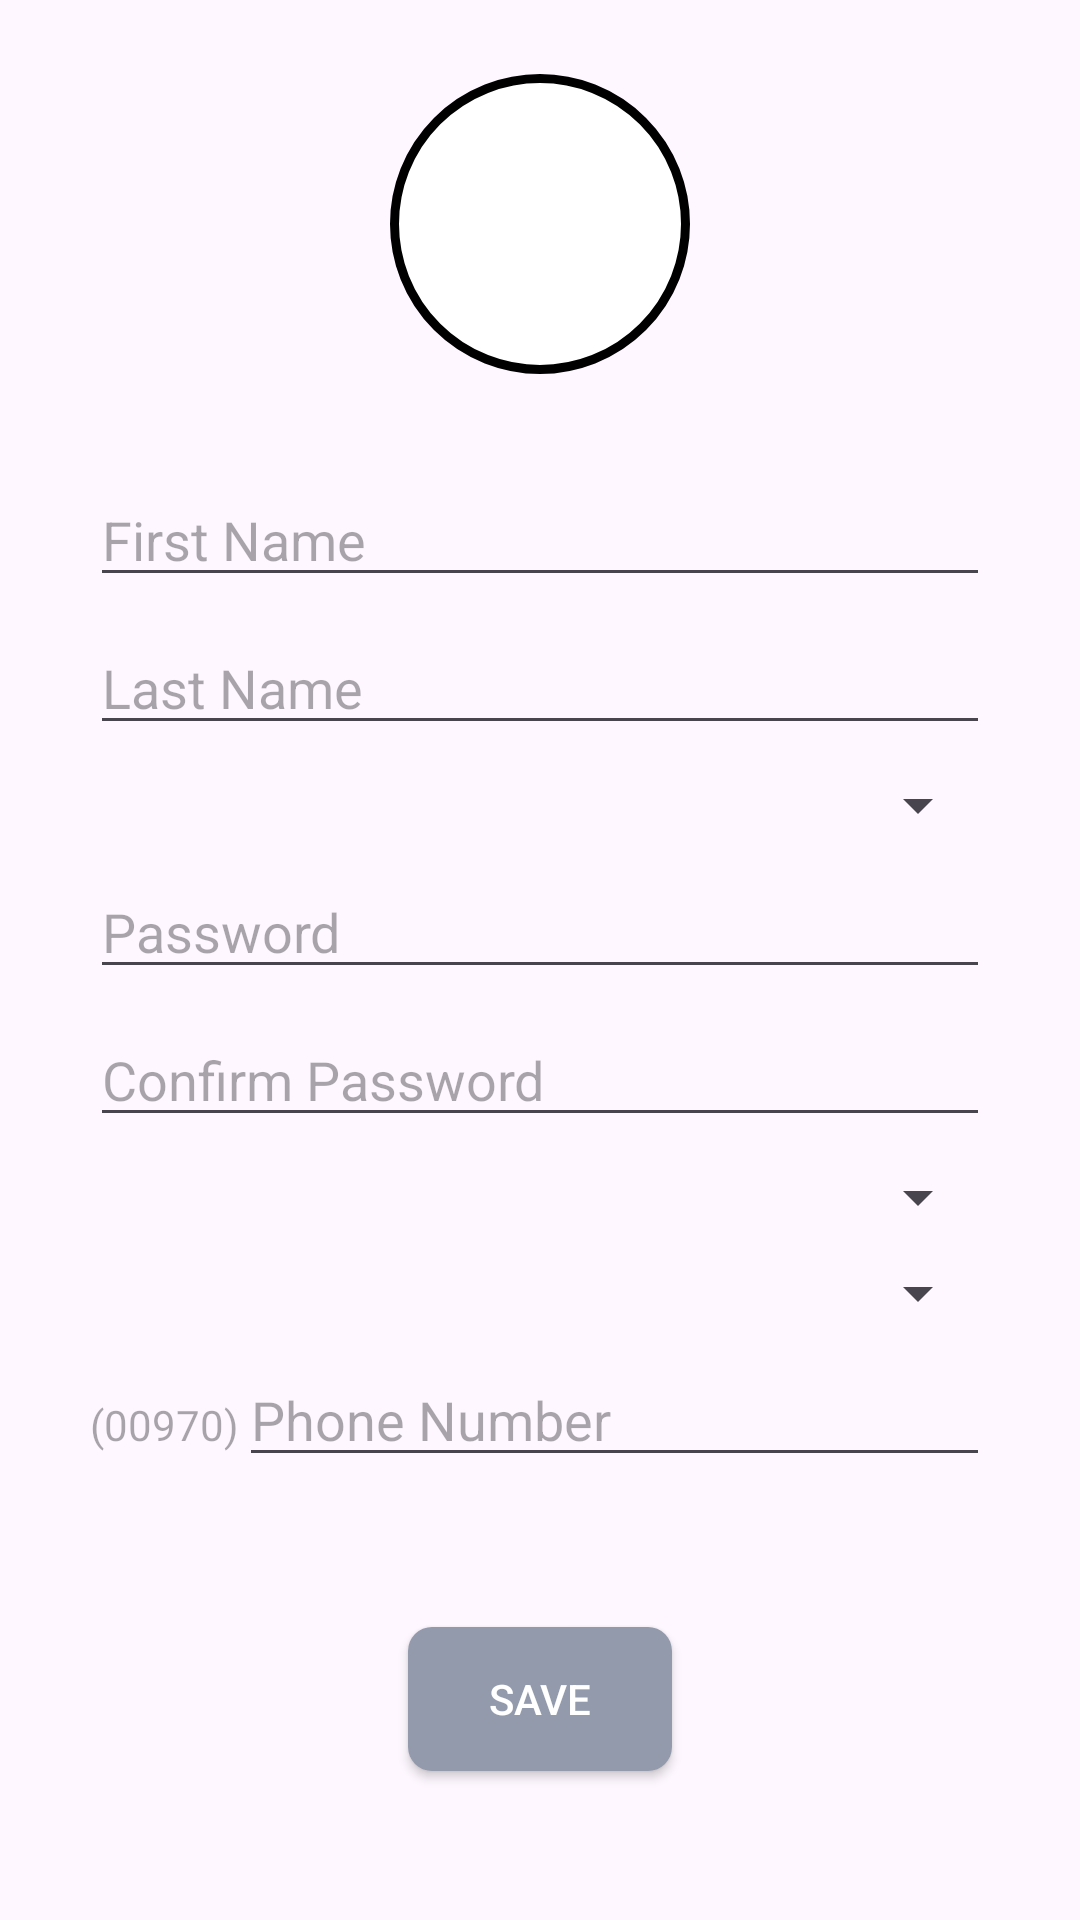

This screen was rendered from an Android layout file. Write that file and the resources it references.
<!-- AndroidManifest.xml: application theme Theme.Project -->
<!-- res/layout/fragment_profile.xml -->
<?xml version="1.0" encoding="utf-8"?>
<androidx.constraintlayout.widget.ConstraintLayout xmlns:android="http://schemas.android.com/apk/res/android"
    xmlns:app="http://schemas.android.com/apk/res-auto"
    xmlns:tools="http://schemas.android.com/tools"
    android:layout_width="match_parent"
    android:layout_height="match_parent"
    tools:context="com.main.project.UI.ProfileFragment">

    <LinearLayout
        android:layout_width="match_parent"
        android:layout_height="match_parent"
        android:orientation="vertical"
        android:gravity="center"
        android:padding="16dp">

        <ImageView
            android:id="@+id/userImageView"
            android:layout_width="100dp"
            android:layout_height="100dp"
            android:layout_marginBottom="20dp"
            android:src="@drawable/profile_avatar"
            android:padding="15dp"
            android:background="@drawable/circle_background"
            />

        <LinearLayout
            android:layout_width="match_parent"
            android:layout_height="wrap_content"
            android:gravity="center"
            android:orientation="vertical"
            android:padding="5dp">

        <EditText
            android:id="@+id/firstNameEditText"
            android:layout_width="300dp"
            android:layout_height="wrap_content"
            android:hint="First Name"
            android:inputType="text"
            android:layout_marginTop="8dp"
            />

        <EditText
            android:id="@+id/lastNameEditText"
            android:layout_width="300dp"
            android:layout_height="wrap_content"
            android:hint="Last Name"
            android:inputType="text"
            android:layout_below="@id/firstNameEditText"
            android:layout_marginTop="8dp"/>

        <Spinner
            android:id="@+id/genderSpinner"
            android:layout_width="300dp"
            android:layout_height="wrap_content"
            android:layout_below="@id/emailEditText"
            android:layout_marginTop="8dp"/>

        <EditText
            android:id="@+id/passwordSignUpEditText"
            android:layout_width="300dp"
            android:layout_height="wrap_content"
            android:hint="Password"
            android:inputType="textPassword"
            android:layout_below="@id/genderSpinner"
            android:layout_marginTop="8dp"/>

        <EditText
            android:id="@+id/confirmPasswordEditText"
            android:layout_width="300dp"
            android:layout_height="wrap_content"
            android:hint="Confirm Password"
            android:inputType="textPassword"
            android:layout_below="@id/passwordSignUpEditText"
            android:layout_marginTop="8dp"/>

        <Spinner
            android:id="@+id/countrySpinner"
            android:layout_width="300dp"
            android:layout_height="wrap_content"
            android:layout_below="@id/confirmPasswordEditText"
            android:layout_marginTop="8dp"/>

        <Spinner
            android:id="@+id/citySpinner"
            android:layout_width="300dp"
            android:layout_height="wrap_content"
            android:layout_below="@id/countrySpinner"
            android:layout_marginTop="8dp"/>

        <LinearLayout
            android:id="@+id/phoneNumber"
            android:layout_width="300dp"
            android:layout_height="wrap_content"
            android:layout_below="@id/citySpinner"
            android:orientation="horizontal">
            <TextView
                android:id="@+id/ZipAreaTextView"
                android:layout_width="wrap_content"
                android:layout_height="wrap_content"
                android:hint="(00970)"
                android:inputType="phone"
                android:layout_below="@id/citySpinner"
                android:layout_marginTop="8dp"/>
            <EditText
                android:id="@+id/phoneNumberEditText"
                android:layout_width="fill_parent"
                android:layout_height="wrap_content"
                android:hint="Phone Number"
                android:inputType="phone"
                android:layout_marginTop="8dp"/>
        </LinearLayout>

        <Space
            android:layout_width="wrap_content"
            android:layout_height="50dp"/>
        
        <androidx.appcompat.widget.AppCompatButton
            android:id="@+id/buttonSave"
            android:layout_width="wrap_content"
            android:layout_height="wrap_content"
            android:background="@drawable/button_background"
            android:textColor="@color/white"
            android:text="Save"/>
        
            <Space
                android:layout_width="match_parent"
                android:layout_height="20dp"/>
        </LinearLayout>

    </LinearLayout>

</androidx.constraintlayout.widget.ConstraintLayout>
<!-- resources referenced by this layout -->
<resources>
  <color name="white">#FFFFFFFF</color>
  <!-- drawable button_background (drawable) -->
  <shape xmlns:android="http://schemas.android.com/apk/res/android"
      android:shape="rectangle">
      <corners android:radius="8dp" />
      <solid android:color="#929AAB" /> 
  </shape>
  <!-- drawable circle_background (drawable) -->
  <shape xmlns:android="http://schemas.android.com/apk/res/android"
      android:shape="oval">
      <solid android:color="@color/white" />
      <stroke android:width="3dp" android:color="@color/black"/>
  </shape>
  <style name="Theme.Project" parent="Base.Theme.Project" />
  <color name="black">#FF000000</color>
  <style name="Base.Theme.Project" parent="Theme.Material3.DayNight.NoActionBar">
          
          
      </style>
</resources>
